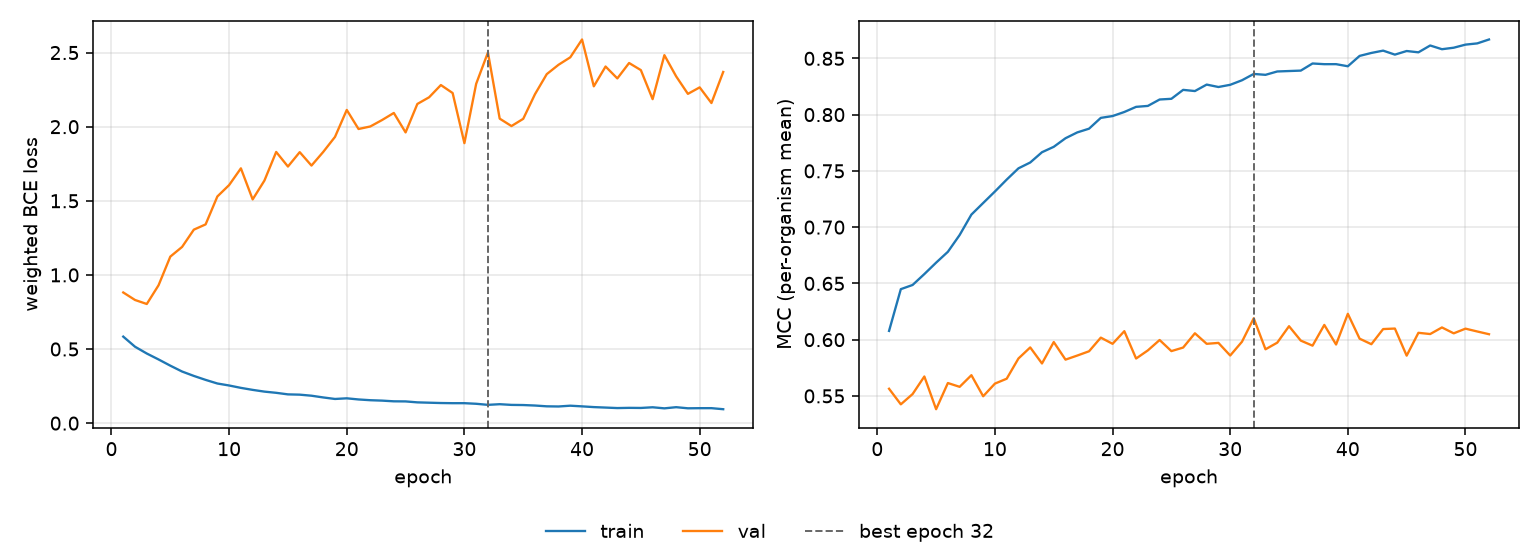

Values plotted in this chart, from the file beside it:
epoch, tr_loss, vl_loss, tr_mcc, vl_mcc, is_best
1, 0.5837, 0.8815, 0.6078, 0.5564, False
2, 0.5155, 0.8309, 0.6449, 0.5425, False
3, 0.4697, 0.8038, 0.6486, 0.5516, False
4, 0.4297, 0.9301, 0.6583, 0.5673, False
5, 0.3877, 1.123, 0.6684, 0.5382, False
6, 0.3482, 1.189, 0.6781, 0.5614, False
7, 0.3185, 1.305, 0.693, 0.5581, False
8, 0.2918, 1.341, 0.7112, 0.5684, False
9, 0.2675, 1.529, 0.7214, 0.5497, False
10, 0.254, 1.606, 0.7317, 0.5609, False
11, 0.2379, 1.719, 0.7423, 0.5653, False
12, 0.2244, 1.509, 0.7523, 0.5833, False
13, 0.2127, 1.636, 0.7574, 0.5931, False
14, 0.2046, 1.829, 0.7666, 0.5788, False
15, 0.1941, 1.731, 0.7714, 0.5979, False
16, 0.1922, 1.828, 0.779, 0.5823, False
17, 0.1851, 1.738, 0.7842, 0.5859, False
18, 0.1734, 1.83, 0.7875, 0.5897, False
19, 0.1631, 1.931, 0.7971, 0.6018, False
20, 0.1675, 2.113, 0.7987, 0.5963, False
21, 0.1598, 1.984, 0.8023, 0.6075, False
22, 0.1547, 2.001, 0.8069, 0.5832, False
23, 0.1519, 2.045, 0.8077, 0.5905, False
24, 0.1472, 2.093, 0.8134, 0.5997, False
25, 0.1466, 1.961, 0.8141, 0.5898, False
26, 0.1402, 2.153, 0.822, 0.593, False
27, 0.1379, 2.198, 0.8209, 0.6057, False
28, 0.1357, 2.281, 0.8267, 0.5963, False
29, 0.1346, 2.227, 0.8245, 0.5971, False
30, 0.1346, 1.889, 0.8265, 0.5859, False
31, 0.1306, 2.289, 0.8305, 0.5981, False
32, 0.1234, 2.5, 0.8362, 0.619, True
33, 0.1278, 2.054, 0.8354, 0.5914, False
34, 0.1231, 2.004, 0.8383, 0.5973, False
35, 0.1221, 2.053, 0.8387, 0.612, False
36, 0.1188, 2.219, 0.8391, 0.5992, False
37, 0.1135, 2.354, 0.8454, 0.5947, False
38, 0.1124, 2.418, 0.8448, 0.6131, False
39, 0.1177, 2.468, 0.8448, 0.5957, False
40, 0.1132, 2.588, 0.843, 0.623, False
41, 0.1083, 2.272, 0.8522, 0.6009, False
42, 0.105, 2.406, 0.8548, 0.5959, False
43, 0.1017, 2.326, 0.8569, 0.6094, False
44, 0.1032, 2.43, 0.8533, 0.6099, False
45, 0.1025, 2.382, 0.8565, 0.5858, False
46, 0.107, 2.186, 0.8554, 0.6061, False
47, 0.09985, 2.483, 0.8614, 0.605, False
48, 0.1076, 2.339, 0.8581, 0.6109, False
49, 0.1002, 2.221, 0.8595, 0.6056, False
50, 0.1009, 2.265, 0.8622, 0.6098, False
51, 0.1011, 2.159, 0.8633, 0.6073, False
52, 0.094, 2.369, 0.8668, 0.6048, False
